The GitHub repository emwebaze/dsa2018materials contains a labelled image folder "pdata" with 5 categories: cbb, cbsd, cgm, cmd, healthy. Examples follow, each with its label.

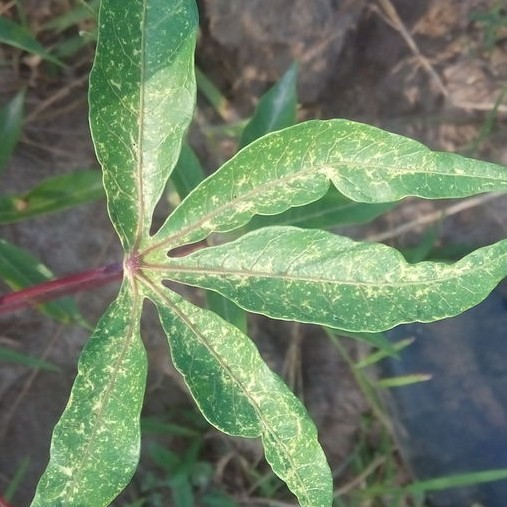
Label: cgm

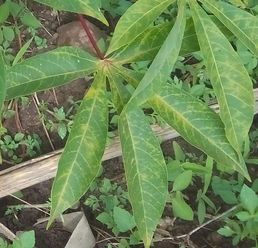
Label: cbsd

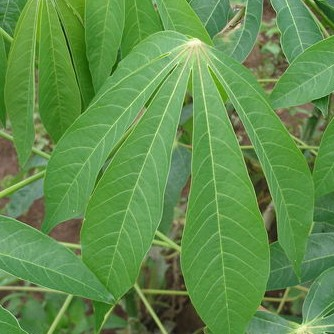
Label: healthy

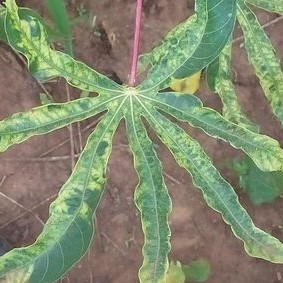
Label: cmd

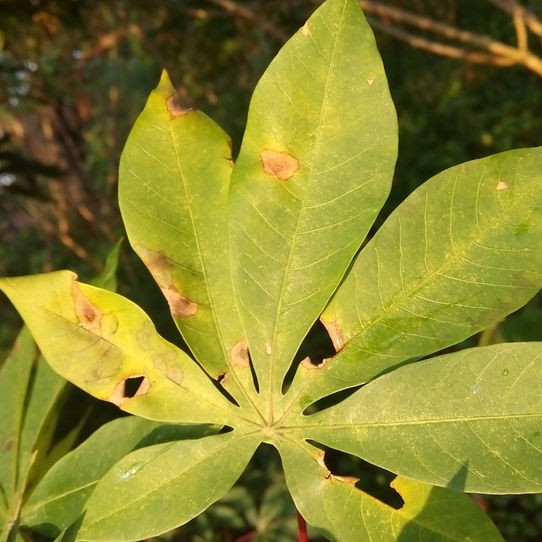
Label: cbb

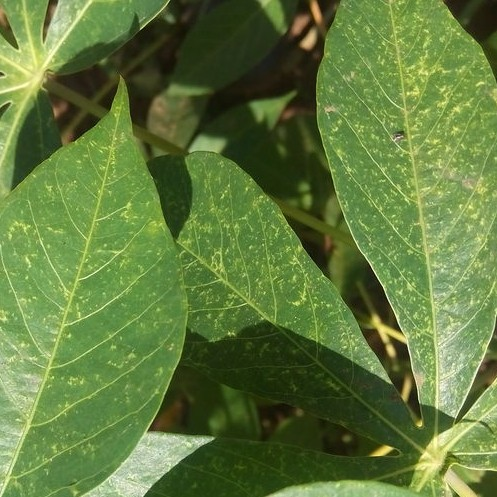
Label: cgm
